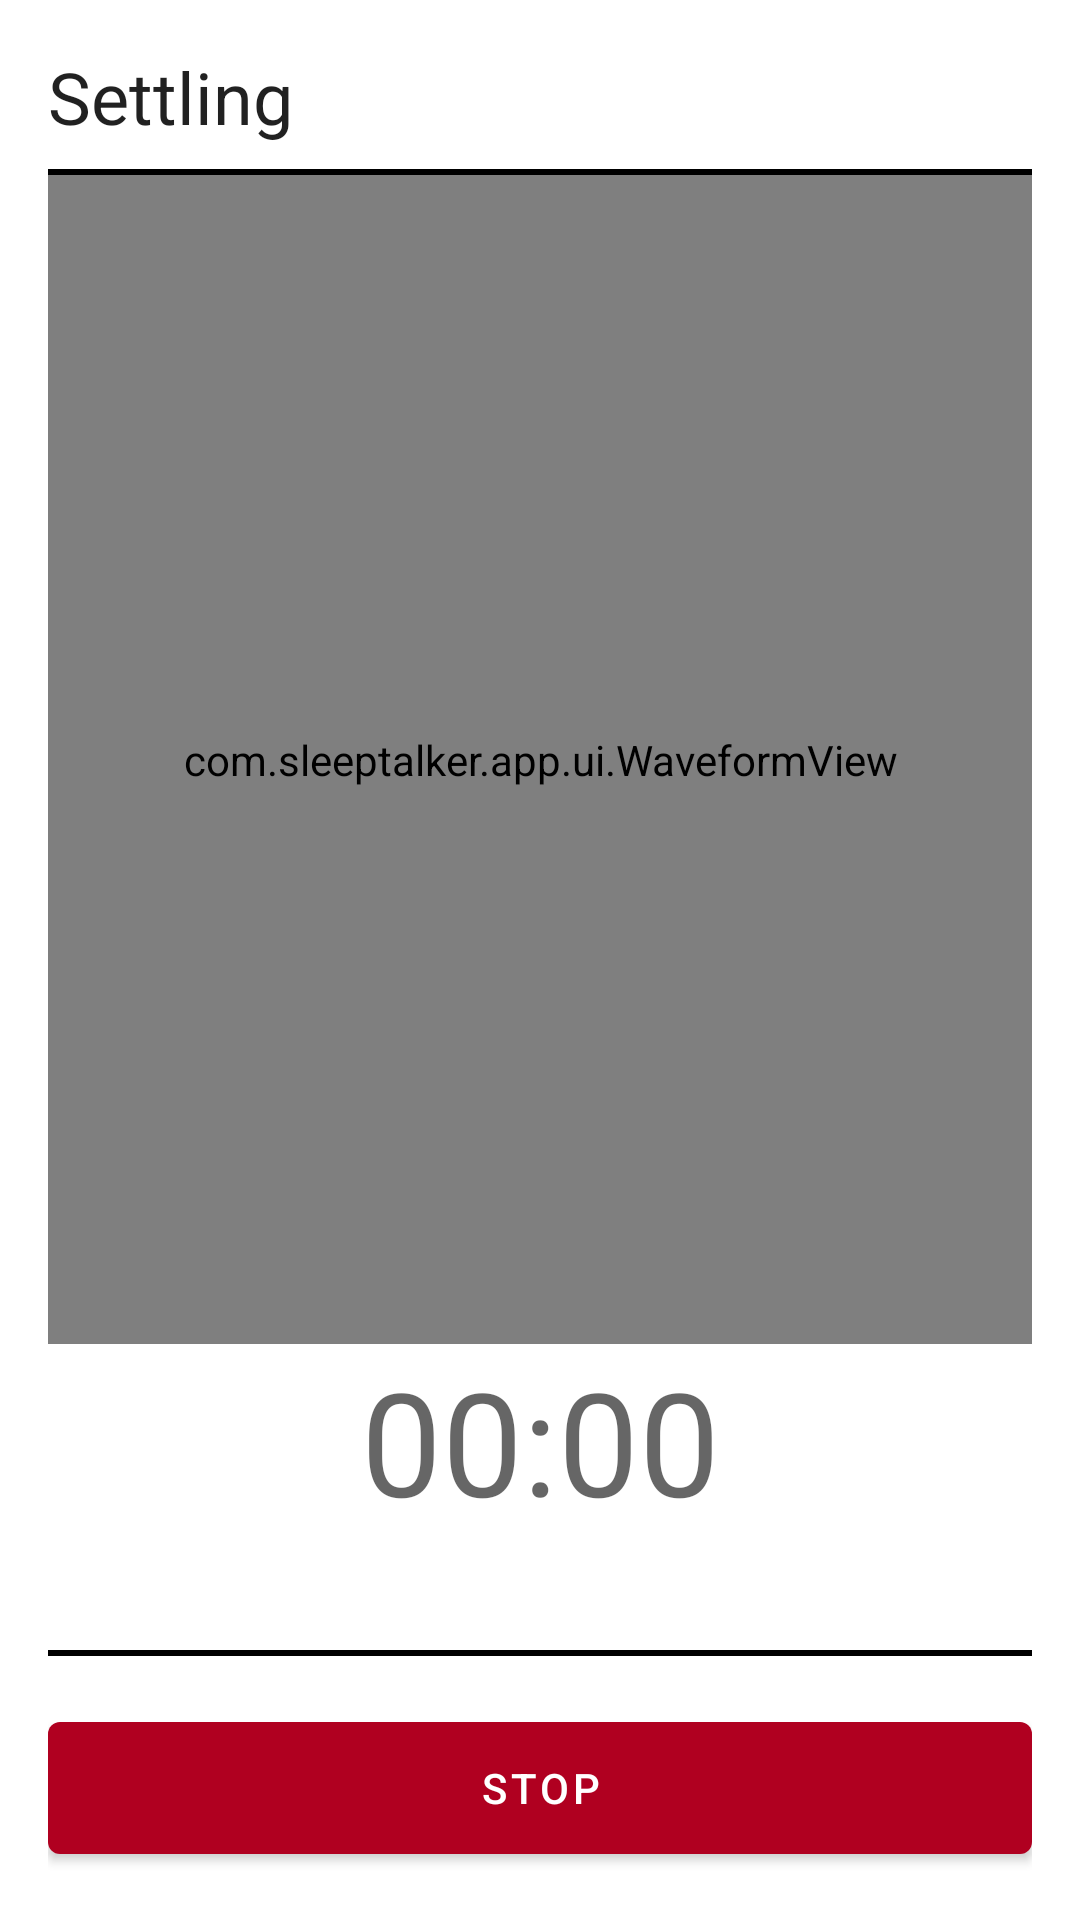

Android layout source for this screen:
<!-- AndroidManifest.xml: application theme Theme.SleepTalker -->
<!-- res/layout/activity_recording.xml -->
<?xml version="1.0" encoding="utf-8"?>
<LinearLayout
    xmlns:android="http://schemas.android.com/apk/res/android"
    xmlns:app="http://schemas.android.com/apk/res-auto"
    android:layout_width="match_parent"
    android:layout_height="match_parent"
    android:orientation="vertical"
    android:padding="16dp">

    <TextView
        android:id="@+id/textStatus"
        android:layout_width="wrap_content"
        android:layout_height="wrap_content"
        android:text="@string/recording_status_settling"
        android:textAppearance="?attr/textAppearanceHeadline5" />

    <View
        android:layout_width="match_parent"
        android:layout_height="2dp"
        android:layout_marginTop="8dp"
        android:background="?attr/colorOnSurface" />

    <com.sleeptalker.app.ui.WaveformView
        android:id="@+id/waveformLive"
        android:layout_width="match_parent"
        android:layout_height="0dp"
        android:layout_weight="1" />

    <TextView
        android:id="@+id/textElapsed"
        android:layout_width="match_parent"
        android:layout_height="wrap_content"
        android:gravity="center"
        android:text="@string/recording_elapsed_default"
        android:textAppearance="?attr/textAppearanceHeadline3" />

    <TextView
        android:id="@+id/textClipsSaved"
        android:layout_width="match_parent"
        android:layout_height="wrap_content"
        android:layout_marginBottom="16dp"
        android:gravity="center"
        android:textAppearance="?attr/textAppearanceBody1" />

    <View
        android:layout_width="match_parent"
        android:layout_height="2dp"
        android:layout_marginBottom="16dp"
        android:background="?attr/colorOnSurface" />

    <com.google.android.material.button.MaterialButton
        android:id="@+id/buttonStop"
        android:layout_width="match_parent"
        android:layout_height="56dp"
        app:backgroundTint="?attr/colorError"
        android:text="@string/recording_stop" />

</LinearLayout>
<!-- resources referenced by this layout -->
<resources>
  <string name="recording_elapsed_default">00:00</string>
  <string name="recording_status_settling">Settling</string>
  <string name="recording_stop">Stop</string>
  <style name="Theme.SleepTalker" parent="Theme.MaterialComponents.DayNight.NoActionBar">
          <item name="colorPrimary">@color/purple_500</item>
          <item name="colorPrimaryVariant">@color/purple_700</item>
          <item name="colorOnPrimary">@color/white</item>
          <item name="colorSecondary">@color/teal_200</item>
          <item name="colorSecondaryVariant">@color/teal_700</item>
          <item name="colorOnSecondary">@color/black</item>
          <item name="android:statusBarColor">?attr/colorPrimaryVariant</item>
      </style>
  <!-- not gathered from this repository: default colours our renderer supplied (Android Studio template values) -->
  <color name="purple_500">#FF6200EE</color>
  <color name="purple_700">#FF3700B3</color>
  <color name="teal_200">#FF03DAC5</color>
  <color name="teal_700">#FF018786</color>
  <color name="black">#FF000000</color>
  <color name="white">#FFFFFFFF</color>
</resources>
